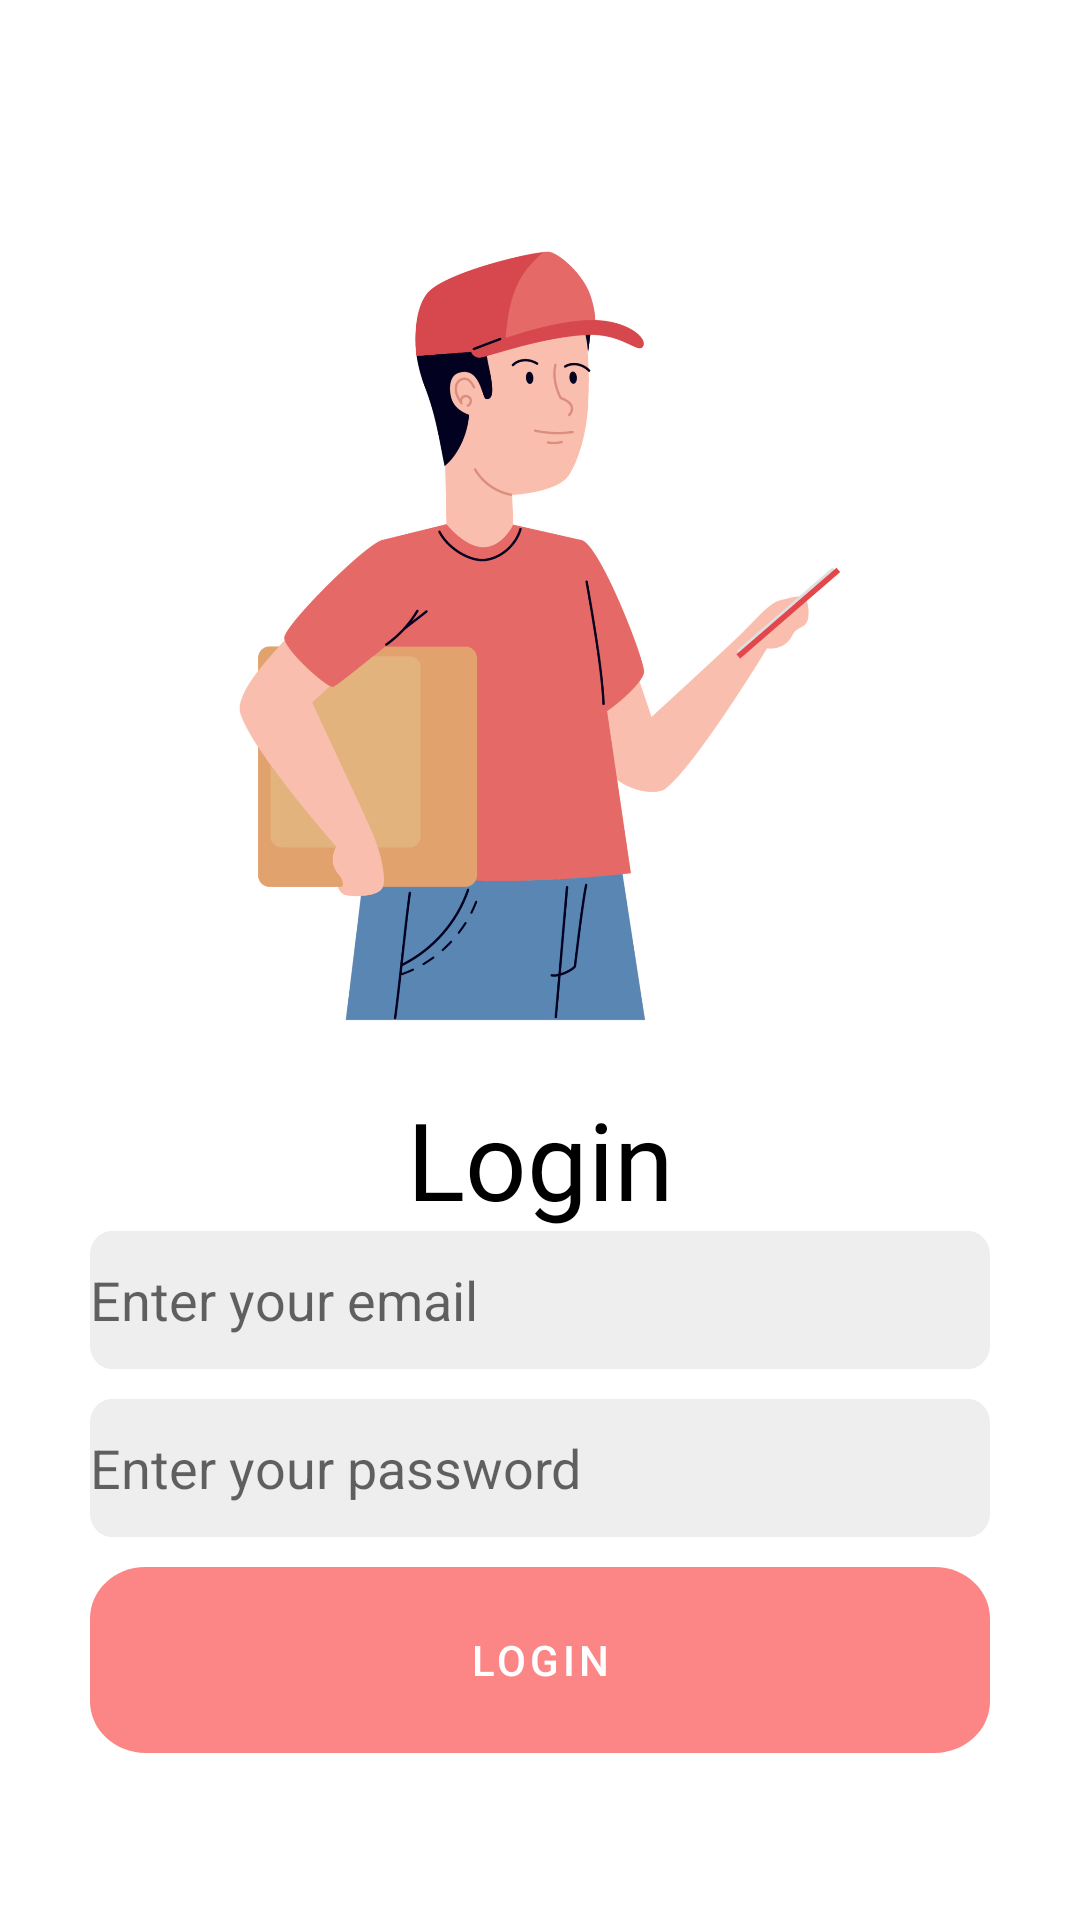

Here is an Android app screen rendered from its layout file. Give the layout XML and the strings, colors and styles it references.
<!-- AndroidManifest.xml: application theme Theme.Cargo -->
<!-- res/layout/activity_login_actibity.xml -->
<?xml version="1.0" encoding="utf-8"?>
<LinearLayout xmlns:android="http://schemas.android.com/apk/res/android"
    xmlns:app="http://schemas.android.com/apk/res-auto"
    xmlns:tools="http://schemas.android.com/tools"
    android:layout_width="match_parent"
    android:layout_height="match_parent"
    tools:context=".LoginActibity"
    android:orientation="vertical">

    <ImageView
        android:layout_width="300dp"
        android:layout_height="300dp"
        android:src="@drawable/login_man"
        android:layout_gravity="center"
        android:layout_marginTop="62dp"/>
    <TextView
        android:layout_width="match_parent"
        android:layout_height="wrap_content"
        android:text="Login"
        android:textSize="36dp"
        android:gravity="center"
        android:fontFamily="@font/poppins_bold"
        android:textColor="@color/black"/>
    <LinearLayout
        android:layout_width="300dp"
        android:layout_height="wrap_content"
        android:orientation="vertical"
        android:layout_gravity="center">
        <EditText
            android:id="@+id/edEmail"
            android:layout_width="match_parent"
            android:layout_height="wrap_content"
            android:hint="Enter your email"
            android:background="@drawable/input"
            android:layout_marginBottom="10dp"/>
        <EditText
            android:id="@+id/edPassword"
            android:layout_width="match_parent"
            android:layout_height="wrap_content"
            android:hint="Enter your password"
            android:background="@drawable/input"
            android:layout_marginBottom="10dp"/>
    </LinearLayout>
    <com.google.android.material.button.MaterialButton
        android:id="@+id/loginBt"
        android:layout_width="300dp"
        android:layout_height="wrap_content"
        android:gravity="center"
        android:text="Login"
        android:layout_gravity="center"
        android:background="@drawable/button_login"/>

</LinearLayout>
<!-- resources referenced by this layout -->
<resources>
  <color name="black">#FF000000</color>
  <!-- drawable button_login (drawable) -->
  <?xml version="1.0" encoding="utf-8"?>
  <vector
      xmlns:android="http://schemas.android.com/apk/res/android"
      xmlns:aapt="http://schemas.android.com/aapt"
      android:width="325dp"
      android:height="62dp"
      android:viewportWidth="325"
      android:viewportHeight="72"
      >
      <group>
          <clip-path
              android:pathData="M20 0H305C316.046 0 325 8.95431 325 20V52C325 63.0457 316.046 72 305 72H20C8.95431 72 0 63.0457 0 52V20C0 8.95431 8.95431 0 20 0Z"
              />
          <path
              android:pathData="M0 0V72H325V0"
              android:fillColor="#FC8585"
              />
      </group>
  </vector>
  <!-- drawable input (drawable) -->
  <?xml version="1.0" encoding="utf-8"?>
  <vector
      xmlns:android="http://schemas.android.com/apk/res/android"
      xmlns:aapt="http://schemas.android.com/aapt"
      android:width="329dp"
      android:height="46dp"
      android:viewportWidth="329"
      android:viewportHeight="46"
      >
      <group>
          <clip-path
              android:pathData="M8 0H321C325.418 0 329 3.58172 329 8V38C329 42.4183 325.418 46 321 46H8C3.58172 46 0 42.4183 0 38V8C0 3.58172 3.58172 0 8 0Z"
              />
          <path
              android:pathData="M0 0V46H329V0"
              android:fillColor="#EEEEEE"
              />
      </group>
  </vector>
  <!-- drawable login_man: jpg bitmap (drawable, 186431 bytes) -->
  <style name="Theme.Cargo" parent="Theme.MaterialComponents.DayNight.NoActionBar">
          
          <item name="colorPrimary">@color/rose</item>
          <item name="colorPrimaryVariant">@color/rose</item>
          <item name="colorOnPrimary">@color/white</item>
          
          <item name="colorSecondary">@color/teal_200</item>
          <item name="colorSecondaryVariant">@color/teal_700</item>
          <item name="colorOnSecondary">@color/black</item>
          
          <item name="android:statusBarColor">?attr/colorPrimaryVariant</item>
          
      </style>
  <color name="rose">#FC8585</color>
  <color name="white">#FFFFFFFF</color>
  <color name="teal_200">#FF03DAC5</color>
  <color name="teal_700">#FF018786</color>
</resources>
